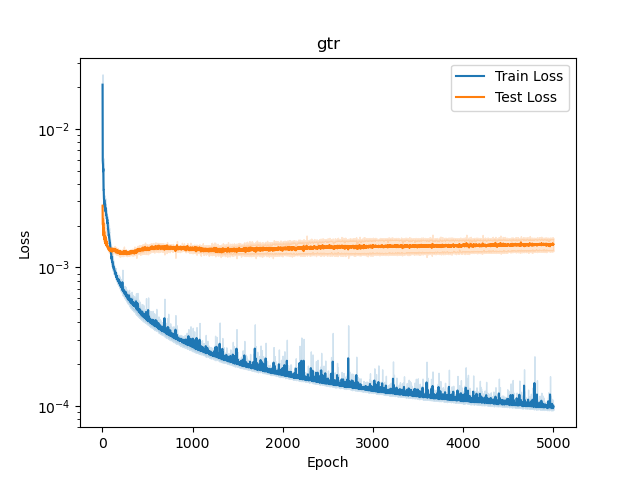

Data behind this chart, as committed beside it:
, epoch, train_loss, test_loss, it
0, 1, 0.01494, 0.002758, 0
1, 2, 0.006512, 0.002057, 0
2, 3, 0.005729, 0.002019, 0
3, 4, 0.005632, 0.002012, 0
4, 5, 0.005565, 0.002009, 0
5, 6, 0.005412, 0.002018, 0
6, 7, 0.004898, 0.003026, 0
7, 8, 0.004707, 0.001791, 0
8, 9, 0.003778, 0.001975, 0
9, 10, 0.003502, 0.001702, 0
10, 11, 0.003459, 0.001676, 0
11, 12, 0.003329, 0.001584, 0
12, 13, 0.003274, 0.001887, 0
13, 14, 0.00336, 0.001693, 0
14, 15, 0.003255, 0.001954, 0
15, 16, 0.003388, 0.001676, 0
16, 17, 0.003005, 0.001608, 0
17, 18, 0.00286, 0.001566, 0
18, 19, 0.002785, 0.001589, 0
19, 20, 0.003035, 0.001674, 0
20, 21, 0.002886, 0.001608, 0
21, 22, 0.002922, 0.001698, 0
22, 23, 0.00277, 0.001602, 0
23, 24, 0.00279, 0.001717, 0
24, 25, 0.002941, 0.001565, 0
25, 26, 0.002651, 0.001713, 0
26, 27, 0.002515, 0.001544, 0
27, 28, 0.002674, 0.001535, 0
28, 29, 0.002752, 0.001452, 0
29, 30, 0.00258, 0.001521, 0
30, 31, 0.002468, 0.001516, 0
31, 32, 0.002567, 0.001496, 0
32, 33, 0.002464, 0.001483, 0
33, 34, 0.002454, 0.001531, 0
34, 35, 0.00236, 0.001413, 0
35, 36, 0.002439, 0.001722, 0
36, 37, 0.002405, 0.001462, 0
37, 38, 0.002435, 0.001438, 0
38, 39, 0.002318, 0.00144, 0
39, 40, 0.002424, 0.001433, 0
40, 41, 0.00219, 0.001423, 0
41, 42, 0.002225, 0.00141, 0
42, 43, 0.002327, 0.001569, 0
43, 44, 0.002245, 0.001535, 0
44, 45, 0.00226, 0.001345, 0
45, 46, 0.002185, 0.001434, 0
46, 47, 0.002251, 0.001409, 0
47, 48, 0.002059, 0.001373, 0
48, 49, 0.002126, 0.001408, 0
49, 50, 0.002125, 0.001418, 0
50, 51, 0.002037, 0.001339, 0
51, 52, 0.001997, 0.001375, 0
52, 53, 0.002138, 0.001373, 0
53, 54, 0.001962, 0.001372, 0
54, 55, 0.00192, 0.001368, 0
55, 56, 0.001982, 0.001341, 0
56, 57, 0.002124, 0.001352, 0
57, 58, 0.001773, 0.001356, 0
58, 59, 0.001807, 0.001332, 0
59, 60, 0.001764, 0.001394, 0
... 24,940 more rows
